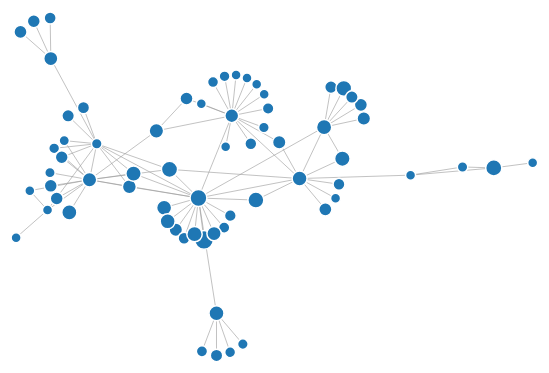
D3 v4 page, settled after 360 driven frames (6 s of simulated time); the page loaded 1 data file(s).



var svg = d3.select("svg"),
    width = +svg.attr("width"),
    height = +svg.attr("height");

var color = d3.scaleOrdinal(d3.schemeCategory20);

var simulation = d3.forceSimulation()
    .force("link", d3.forceLink().id(function(d) { return d.id; }))
    .force("charge", d3.forceManyBody())
    .force("center", d3.forceCenter(width / 2, height / 2));

var size = function(d) {
    if (d.subscribers) {
        return Math.max(.6 * Math.log(d.subscribers), 5);
    } else {
        // default when no subscribers captured for the node
        // this happens when the page is linked by not visited
        return 5;
    }
}

d3.json("prog-data-link.json", function(error, graph) {
  if (error) throw error;

  var link = svg.append("g")
      .attr("class", "links")
    .selectAll("line")
    .data(graph.links)
    .enter().append("line");

  var node = svg.append("g")
      .attr("class", "nodes")
    .selectAll("circle")
    .data(graph.nodes)
    .enter().append("circle")
      .attr("r", function(d) { return size(d); } )
      .attr("fill", function(d) { return color(d.group); })
      .call(d3.drag()
          .on("start", dragstarted)
          .on("drag", dragged)
          .on("end", dragended));

  node.append("title")
      .text(function(d) { return d.id; });

  simulation
      .nodes(graph.nodes)
      .on("tick", ticked);

  simulation.force("link")
      .links(graph.links);

  function ticked() {
    link
        .attr("x1", function(d) { return d.source.x; })
        .attr("y1", function(d) { return d.source.y; })
        .attr("x2", function(d) { return d.target.x; })
        .attr("y2", function(d) { return d.target.y; });

    node
        .attr("cx", function(d) { return d.x; })
        .attr("cy", function(d) { return d.y; });
  }
});

function dragstarted(d) {
  if (!d3.event.active) simulation.alphaTarget(0.3).restart();
  d.fx = d.x;
  d.fy = d.y;
}

function dragged(d) {
  d.fx = d3.event.x;
  d.fy = d3.event.y;
}

function dragended(d) {
  if (!d3.event.active) simulation.alphaTarget(0);
  d.fx = null;
  d.fy = null;
}



### data: prog-data-link.json
{
 "directed": false,
 "graph": {},
 "nodes": [
  {
   "id": "/r/gradadmissions",
   "subscribers": 23500.0
  },
  {
   "id": "/r/jobs4bitcoins",
   "subscribers": 19800.0
  },
  {
   "id": "/r/experienceddevs",
   "subscribers": 2200.0
  },
  {
   "id": "/r/designjobs",
   "subscribers": 14900.0
  },
  {
   "id": "/r/careerguidance",
   "subscribers": 49300.0
  },
  {
   "id": "/r/technology",
   "subscribers": 6700000.0
  },
  {
   "id": "/r/wordpress",
   "subscribers": 54600.0
  },
  {
   "id": "/r/jobs",
   "subscribers": 188000.0
  },
  "... 59 more items"
 ],
 "links": [
  {
   "source": "/r/gradadmissions",
   "target": "/r/college"
  },
  {
   "source": "/r/jobs4bitcoins",
   "target": "/r/forhire"
  },
  {
   "source": "/r/experienceddevs",
   "target": "/r/cscareerquestions"
  },
  {
   "source": "/r/experienceddevs",
   "target": "/r/cscareerquestionseu"
  },
  {
   "source": "/r/designjobs",
   "target": "/r/forhire"
  },
  {
   "source": "/r/careerguidance",
   "target": "/r/cscareerquestions"
  },
  {
   "source": "/r/technology",
   "target": "/r/programming"
  },
  {
   "source": "/r/wordpress",
   "target": "/r/web_design"
  },
  "... 79 more items"
 ],
 "multigraph": false
}